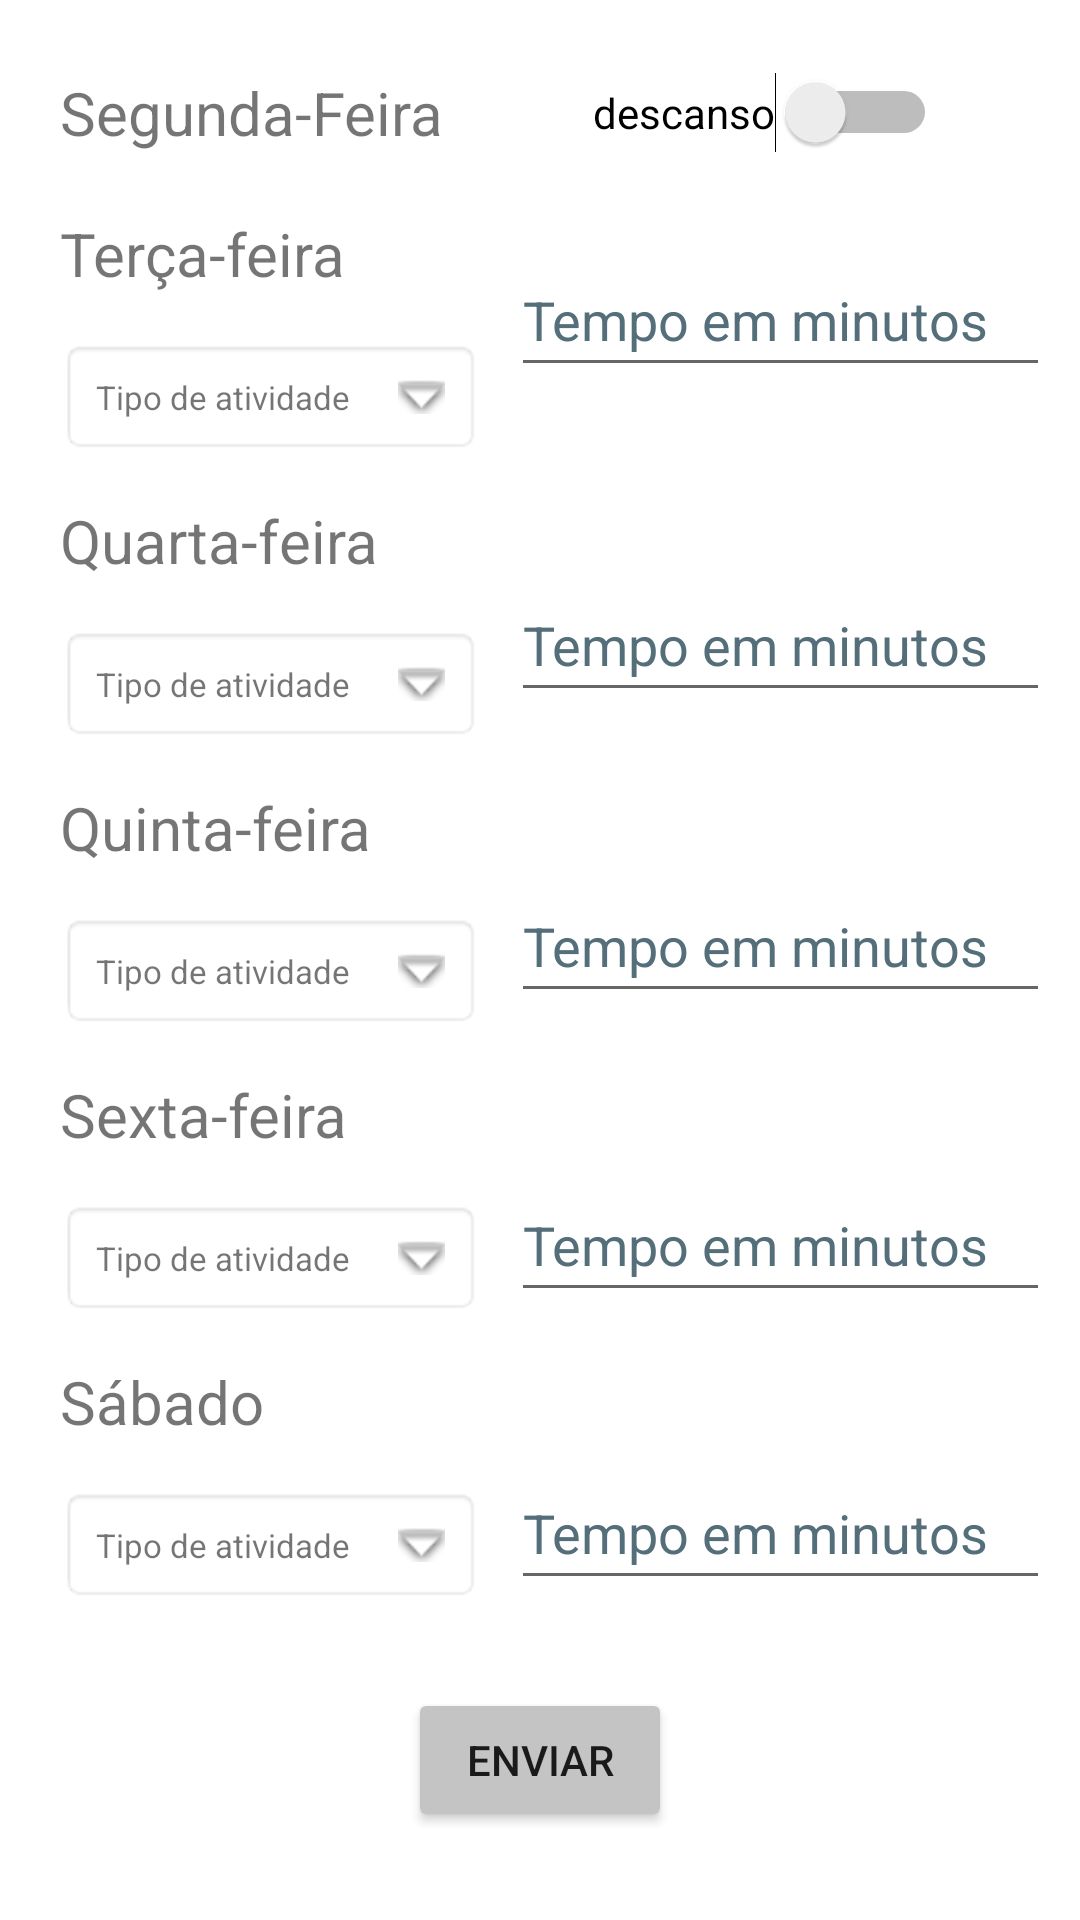

Here is an Android app screen rendered from its layout file. Give the layout XML and the strings, colors and styles it references.
<!-- AndroidManifest.xml: application theme Theme.MondayTraining -->
<!-- res/layout/availability_layout.xml -->
<?xml version="1.0" encoding="utf-8"?>
<androidx.constraintlayout.widget.ConstraintLayout xmlns:android="http://schemas.android.com/apk/res/android"
    android:layout_width="match_parent"
    android:layout_height="match_parent"
    xmlns:app="http://schemas.android.com/apk/res-auto"
    xmlns:tools="http://schemas.android.com/tools">

    <TextView
        android:id="@+id/MondayTitle"
        android:layout_width="wrap_content"
        android:layout_height="wrap_content"
        android:layout_marginStart="20dp"
        android:layout_marginTop="24dp"
        android:layout_marginBottom="20dp"
        android:text="@string/segunda_feira"
        android:textSize="20sp"
        app:layout_constraintStart_toStartOf="parent"
        app:layout_constraintTop_toTopOf="parent" />

    <EditText
        android:id="@+id/thursdayTimeValue"
        android:layout_width="0dp"
        android:layout_height="wrap_content"
        android:layout_marginStart="10dp"
        android:layout_marginTop="47dp"
        android:layout_marginEnd="10dp"
        android:ems="10"
        android:hint="@string/tempo_em_minutos"
        android:inputType="number"
        android:minHeight="48dp"
        android:textColorHint="#546E7A"
        app:layout_constraintBottom_toBottomOf="@+id/thursdayTrainingType"
        app:layout_constraintEnd_toEndOf="parent"
        app:layout_constraintHorizontal_bias="0.409"
        app:layout_constraintStart_toEndOf="@+id/thursdayTrainingType"
        app:layout_constraintTop_toBottomOf="@+id/wednesdayTimeValue"
        tools:ignore="DuplicateSpeakableTextCheck" />

    <EditText
        android:id="@+id/fridayTimeValue"
        android:layout_width="0dp"
        android:layout_height="wrap_content"
        android:layout_marginStart="10dp"
        android:layout_marginTop="50dp"
        android:layout_marginEnd="10dp"
        android:ems="10"
        android:hint="@string/tempo_em_minutos"
        android:inputType="number"
        android:minHeight="48dp"
        android:textColorHint="#546E7A"
        app:layout_constraintBottom_toBottomOf="@+id/fridayTrainingType"
        app:layout_constraintEnd_toEndOf="parent"
        app:layout_constraintHorizontal_bias="0.454"
        app:layout_constraintStart_toEndOf="@+id/fridayTrainingType"
        app:layout_constraintTop_toBottomOf="@+id/thursdayTimeValue" />

    <EditText
        android:id="@+id/saturdayTimeValue"
        android:layout_width="0dp"
        android:layout_height="wrap_content"
        android:layout_marginStart="10dp"
        android:layout_marginTop="47dp"
        android:layout_marginEnd="10dp"
        android:ems="10"
        android:hint="@string/tempo_em_minutos"
        android:inputType="number"
        android:minHeight="48dp"
        android:textColorHint="#546E7A"
        app:layout_constraintBottom_toBottomOf="@+id/saturdayTrainingType"
        app:layout_constraintEnd_toEndOf="parent"
        app:layout_constraintHorizontal_bias="0.409"
        app:layout_constraintStart_toEndOf="@+id/saturdayTrainingType"
        app:layout_constraintTop_toBottomOf="@+id/fridayTimeValue" />

    <EditText
        android:id="@+id/wednesdayTimeValue"
        android:layout_width="0dp"
        android:layout_height="wrap_content"
        android:layout_marginStart="10dp"
        android:layout_marginTop="50dp"
        android:layout_marginEnd="10dp"
        android:ems="10"
        android:hint="@string/tempo_em_minutos"
        android:inputType="number"
        android:minHeight="48dp"
        android:textColorHint="#546E7A"
        app:layout_constraintBottom_toBottomOf="@+id/wednesdayTrainingType"
        app:layout_constraintEnd_toEndOf="parent"
        app:layout_constraintHorizontal_bias="0.454"
        app:layout_constraintStart_toEndOf="@+id/wednesdayTrainingType"
        app:layout_constraintTop_toBottomOf="@+id/tuesdayTimeValue" />

    <TextView
        android:id="@+id/wednesdayTrainingType"
        android:layout_width="wrap_content"
        android:layout_height="wrap_content"
        android:layout_marginStart="20dp"
        android:layout_marginTop="15dp"
        android:background="@android:drawable/editbox_background"
        android:drawablePadding="16dp"
        android:padding="12dp"
        android:text="@string/tipo_de_atividade"
        android:textSize="11sp"
        app:layout_constraintStart_toStartOf="parent"
        app:layout_constraintTop_toBottomOf="@+id/wedTitle"
        app:drawableEndCompat="@android:drawable/arrow_down_float" />

    <TextView
        android:id="@+id/thursdayTrainingType"
        android:layout_width="wrap_content"
        android:layout_height="wrap_content"
        android:layout_marginStart="20dp"
        android:layout_marginTop="15dp"
        android:background="@android:drawable/editbox_background"
        android:drawablePadding="16dp"
        android:padding="12dp"
        android:text="@string/tipo_de_atividade"
        android:textSize="11sp"
        app:layout_constraintStart_toStartOf="parent"
        app:layout_constraintTop_toBottomOf="@+id/thursTitle"
        app:drawableEndCompat="@android:drawable/arrow_down_float" />

    <TextView
        android:id="@+id/fridayTrainingType"
        android:layout_width="wrap_content"
        android:layout_height="wrap_content"
        android:layout_marginStart="20dp"
        android:layout_marginTop="15dp"
        android:background="@android:drawable/editbox_background"
        android:drawablePadding="16dp"
        android:padding="12dp"
        android:text="@string/tipo_de_atividade"
        android:textSize="11sp"
        app:layout_constraintStart_toStartOf="parent"
        app:layout_constraintTop_toBottomOf="@+id/friTitle"
        app:drawableEndCompat="@android:drawable/arrow_down_float" />

    <TextView
        android:id="@+id/saturdayTrainingType"
        android:layout_width="wrap_content"
        android:layout_height="wrap_content"
        android:layout_marginStart="20dp"
        android:layout_marginTop="15dp"
        android:background="@android:drawable/editbox_background"
        android:drawablePadding="16dp"
        android:padding="12dp"
        android:text="@string/tipo_de_atividade"
        android:textSize="11sp"
        app:layout_constraintStart_toStartOf="parent"
        app:layout_constraintTop_toBottomOf="@+id/satTitle"
        app:drawableEndCompat="@android:drawable/arrow_down_float" />

    <TextView
        android:id="@+id/tuesdayTrainingType"
        android:layout_width="wrap_content"
        android:layout_height="wrap_content"
        android:layout_marginStart="20dp"
        android:layout_marginTop="15dp"
        android:background="@android:drawable/editbox_background"
        android:drawablePadding="16dp"
        android:padding="12dp"
        android:text="@string/tipo_de_atividade"
        android:textSize="11sp"
        app:layout_constraintStart_toStartOf="parent"
        app:layout_constraintTop_toBottomOf="@+id/tuesdayTitle"
        app:drawableEndCompat="@android:drawable/arrow_down_float" />

    <TextView
        android:id="@+id/tuesdayTitle"
        android:layout_width="wrap_content"
        android:layout_height="wrap_content"
        android:layout_marginStart="20dp"
        android:layout_marginTop="20dp"
        android:text="@string/ter_a_feira"
        android:textSize="20sp"
        app:layout_constraintStart_toStartOf="parent"
        app:layout_constraintTop_toBottomOf="@+id/MondayTitle" />

    <TextView
        android:id="@+id/wedTitle"
        android:layout_width="wrap_content"
        android:layout_height="wrap_content"
        android:layout_marginStart="20dp"
        android:layout_marginTop="15dp"
        android:text="@string/quarta_feira"
        android:textSize="20sp"
        app:layout_constraintStart_toStartOf="parent"
        app:layout_constraintTop_toBottomOf="@+id/tuesdayTrainingType" />

    <TextView
        android:id="@+id/thursTitle"
        android:layout_width="wrap_content"
        android:layout_height="wrap_content"
        android:layout_marginStart="20dp"
        android:layout_marginTop="15dp"
        android:text="@string/quinta_feira"
        android:textSize="20sp"
        app:layout_constraintStart_toStartOf="parent"
        app:layout_constraintTop_toBottomOf="@+id/wednesdayTrainingType" />

    <TextView
        android:id="@+id/friTitle"
        android:layout_width="wrap_content"
        android:layout_height="wrap_content"
        android:layout_marginStart="20dp"
        android:layout_marginTop="15dp"
        android:text="@string/sexta_feira"
        android:textSize="20sp"
        app:layout_constraintStart_toStartOf="parent"
        app:layout_constraintTop_toBottomOf="@+id/thursdayTrainingType" />

    <TextView
        android:id="@+id/satTitle"
        android:layout_width="wrap_content"
        android:layout_height="wrap_content"
        android:layout_marginStart="20dp"
        android:layout_marginTop="15dp"
        android:text="@string/s_bado"
        android:textSize="20sp"
        app:layout_constraintStart_toStartOf="parent"
        app:layout_constraintTop_toBottomOf="@+id/fridayTrainingType" />

    <EditText
        android:id="@+id/tuesdayTimeValue"
        android:layout_width="0dp"
        android:layout_height="wrap_content"
        android:layout_marginStart="10dp"
        android:layout_marginTop="58dp"
        android:layout_marginEnd="10dp"
        android:ems="10"
        android:hint="@string/tempo_em_minutos"
        android:inputType="number"
        android:minHeight="48dp"
        android:textColorHint="#546E7A"
        app:layout_constraintBottom_toBottomOf="@+id/tuesdayTrainingType"
        app:layout_constraintEnd_toEndOf="parent"
        app:layout_constraintHorizontal_bias="0.444"
        app:layout_constraintStart_toEndOf="@+id/tuesdayTrainingType"
        app:layout_constraintTop_toTopOf="parent" />

    <Button
        android:id="@+id/availabilitySendButton"
        android:layout_width="wrap_content"
        android:layout_height="wrap_content"
        android:backgroundTint="@color/lightGrey"
        android:text="@string/enviar"
        app:layout_constraintBottom_toBottomOf="parent"
        app:layout_constraintEnd_toEndOf="parent"
        app:layout_constraintStart_toStartOf="parent"
        app:layout_constraintTop_toBottomOf="@+id/saturdayTimeValue"
        app:rippleColor="@color/lightGrey" />

    <Switch
        android:id="@+id/mondayRest"
        android:layout_width="wrap_content"
        android:layout_height="wrap_content"
        android:layout_marginTop="24dp"
        android:text="descanso"
        app:layout_constraintEnd_toEndOf="parent"
        app:layout_constraintHorizontal_bias="0.509"
        app:layout_constraintStart_toEndOf="@+id/MondayTitle"
        app:layout_constraintTop_toTopOf="parent" />

</androidx.constraintlayout.widget.ConstraintLayout>
<!-- resources referenced by this layout -->
<resources>
  <color name="lightGrey">#FFC4C4C4</color>
  <string name="enviar">Enviar</string>
  <string name="quarta_feira">Quarta-feira</string>
  <string name="quinta_feira">Quinta-feira</string>
  <string name="s_bado">Sábado</string>
  <string name="segunda_feira">Segunda-Feira</string>
  <string name="sexta_feira">Sexta-feira</string>
  <string name="tempo_em_minutos">Tempo em minutos</string>
  <string name="ter_a_feira">Terça-feira</string>
  <string name="tipo_de_atividade">Tipo de atividade</string>
  <style name="Theme.MondayTraining" parent="Theme.MaterialComponents.DayNight.DarkActionBar">
          
          <item name="colorPrimary">@color/actionBar</item>
          <item name="colorPrimaryVariant">@color/actionBar</item>
          <item name="colorOnPrimary">@color/white</item>
          
          <item name="colorSecondary">@color/actionBar</item>
          <item name="colorSecondaryVariant">@color/actionBar</item>
          <item name="colorOnSecondary">@color/black</item>
          
          <item name="android:statusBarColor">@color/actionBar</item>
          
  
      </style>
  <color name="actionBar">#30931A</color>
  <color name="white">#FFFFFFFF</color>
  <color name="black">#FF000000</color>
</resources>
